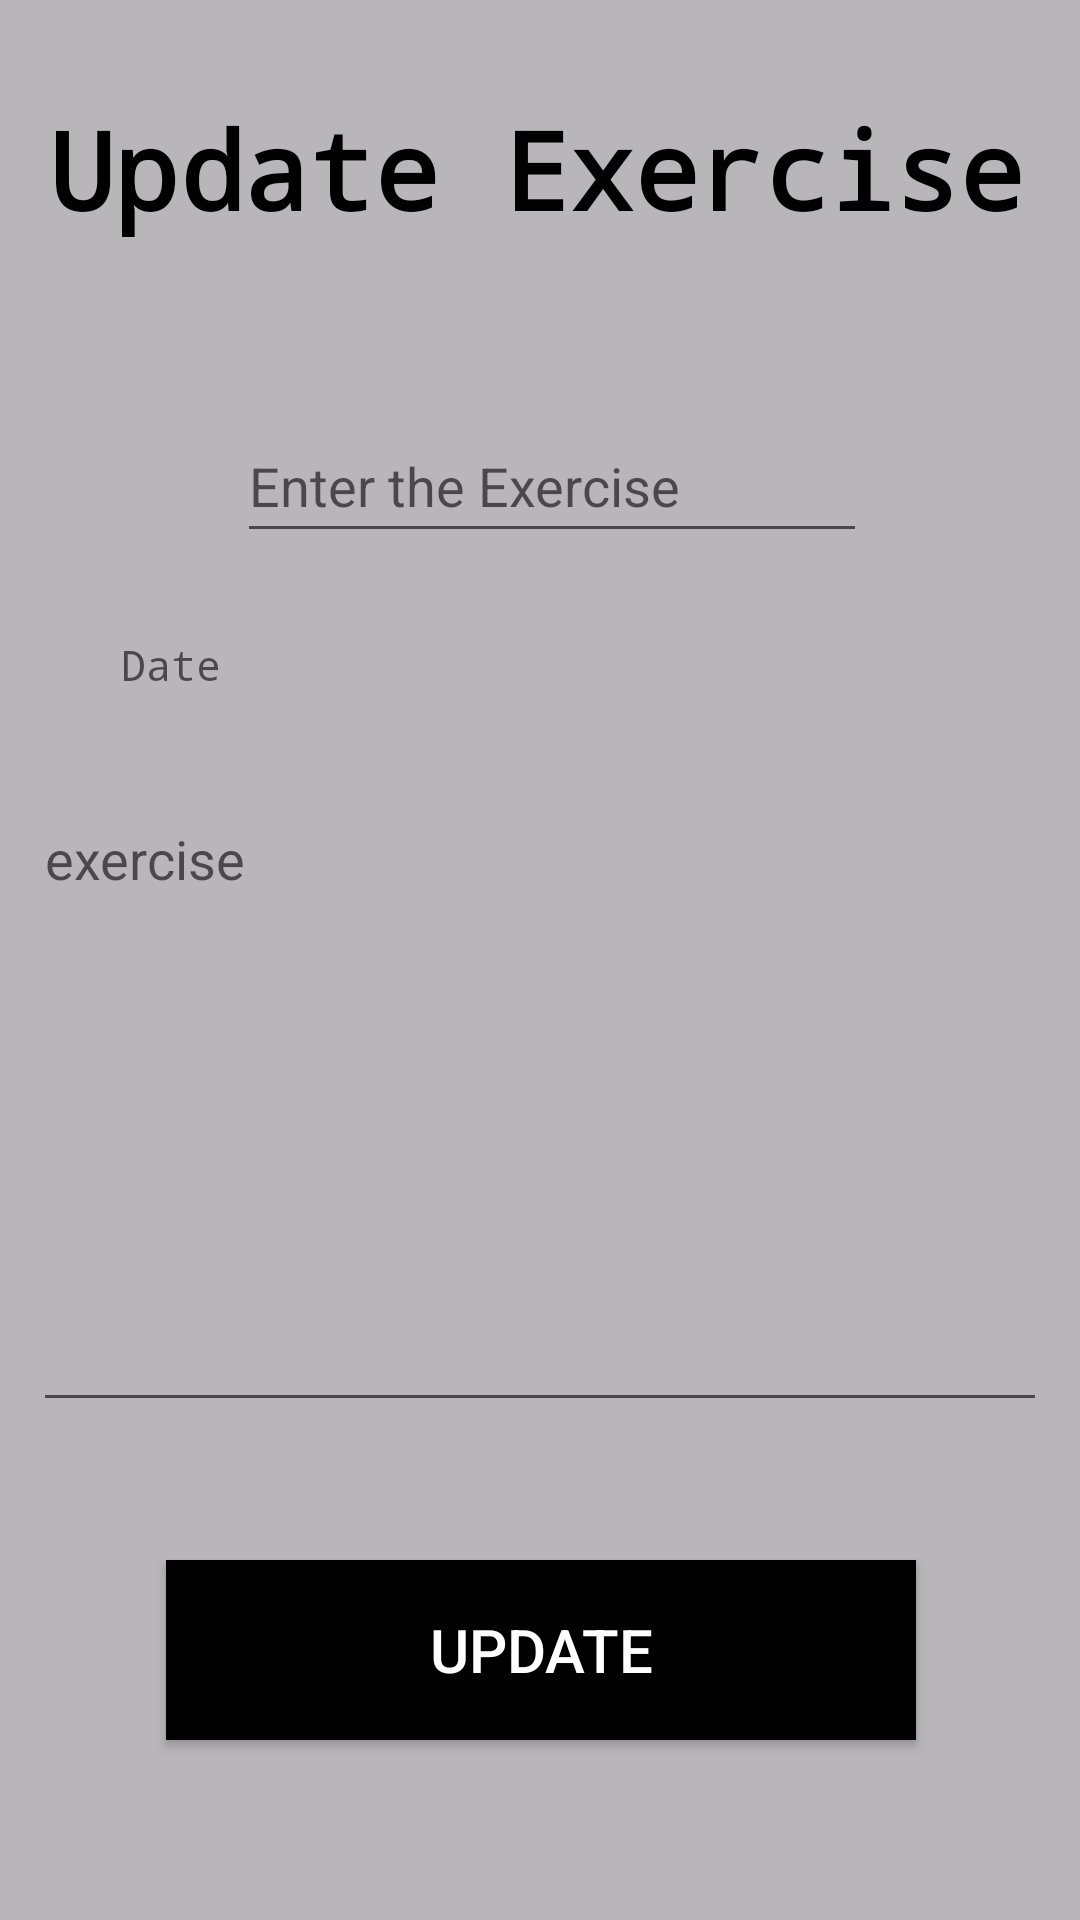

This screen was rendered from an Android layout file. Write that file and the resources it references.
<!-- AndroidManifest.xml: application theme Theme.FitShark_FinalProject -->
<!-- res/layout/fragment_update.xml -->
<?xml version="1.0" encoding="utf-8"?>
<layout xmlns:android="http://schemas.android.com/apk/res/android"
    xmlns:app="http://schemas.android.com/apk/res-auto"
    xmlns:tools="http://schemas.android.com/tools">

    <data>
        <variable
            name="logViewModel"
            type="project.stN991536967.snehal.viewModel.AddLogViewModel" />

    </data>

    <androidx.constraintlayout.widget.ConstraintLayout
        android:layout_width="match_parent"
        android:layout_height="match_parent"
        android:background="#8579747A"
        app:layout_constraintBottom_toBottomOf="@+id/input3"
        app:layout_constraintTop_toBottomOf="@+id/input3">

        <TextView
            android:id="@+id/textView3"
            android:layout_width="wrap_content"
            android:layout_height="wrap_content"
            android:layout_marginTop="32dp"
            android:fontFamily="monospace"
            android:text="Update Exercise"
            android:textAlignment="center"
            android:textColor="#000000"
            android:textSize="36sp"
            android:textStyle="bold"
            app:layout_constraintEnd_toEndOf="parent"
            app:layout_constraintHorizontal_bias="0.466"
            app:layout_constraintStart_toStartOf="parent"
            app:layout_constraintTop_toTopOf="parent" />

        <Button
            android:id="@+id/btnUpdate"
            android:layout_width="250sp"
            android:layout_height="60sp"
            android:layout_marginTop="520dp"

            android:background="@color/black"
            android:backgroundTint="@color/black"
            android:text="Update"
            android:textColor="@color/white"
            android:textSize="20sp"
            app:layout_constraintEnd_toEndOf="parent"
            app:layout_constraintHorizontal_bias="0.503"
            app:layout_constraintStart_toStartOf="parent"
            app:layout_constraintTop_toTopOf="parent" />

        <TextView
            android:id="@+id/dateField"
            android:layout_width="270dp"
            android:layout_height="52dp"
            android:layout_marginTop="212dp"
            android:ems="10"

            android:fontFamily="monospace"
            android:hint="Date"
            android:inputType="date"
            app:layout_constraintEnd_toEndOf="parent"
            app:layout_constraintHorizontal_bias="0.448"
            app:layout_constraintStart_toStartOf="parent"
            app:layout_constraintTop_toTopOf="parent" />

        <EditText
            android:id="@+id/editTextExercise"
            android:layout_width="wrap_content"
            android:layout_height="wrap_content"
            android:layout_marginStart="79dp"
            android:layout_marginTop="56dp"
            android:layout_marginEnd="122dp"
            android:ems="10"
            android:hint="Enter the Exercise"
            android:inputType="textPersonName"
            android:minHeight="48dp"
            app:layout_constraintEnd_toEndOf="parent"
            app:layout_constraintHorizontal_bias="0.0"
            app:layout_constraintStart_toStartOf="parent"
            app:layout_constraintTop_toBottomOf="@+id/textView3" />

        <EditText
            android:id="@+id/description"
            android:layout_width="338dp"
            android:layout_height="210dp"
            android:ems="10"
            android:gravity="start|top"
            android:hint="exercise"
            android:inputType="textMultiLine"
            app:layout_constraintBottom_toTopOf="@+id/btnAdd"
            app:layout_constraintEnd_toEndOf="parent"
            app:layout_constraintStart_toStartOf="parent"
            app:layout_constraintTop_toBottomOf="@+id/dateField"
            tools:ignore="SpeakableTextPresentCheck" />

    </androidx.constraintlayout.widget.ConstraintLayout>
</layout>
<!-- resources referenced by this layout -->
<resources>
  <style name="Theme.FitShark_FinalProject" parent="Theme.MaterialComponents.DayNight.DarkActionBar">
          
          <item name="colorPrimary">@color/purple_500</item>
          <item name="colorPrimaryVariant">@color/purple_700</item>
          <item name="colorOnPrimary">@color/white</item>
          
          <item name="colorSecondary">@color/teal_200</item>
          <item name="colorSecondaryVariant">@color/teal_700</item>
          <item name="colorOnSecondary">@color/black</item>
          
          <item name="android:statusBarColor" tools:targetApi="l">?attr/colorPrimaryVariant</item>
          
      </style>
  <!-- not gathered from this repository: default colours our renderer supplied (Android Studio template values) -->
  <color name="purple_500">#FF6200EE</color>
  <color name="purple_700">#FF3700B3</color>
  <color name="teal_200">#FF03DAC5</color>
  <color name="teal_700">#FF018786</color>
  <color name="black">#FF000000</color>
  <color name="white">#FFFFFFFF</color>
</resources>
